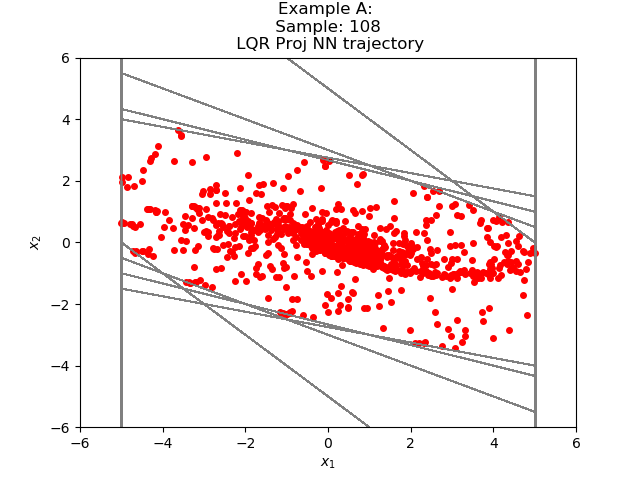

Data behind this chart, as committed beside it:
-3.717343396720062643e+00, -2.463257543538928118e-01
-3.963669091463088989e+00, 4.936146438121795654e-01
-3.470054417848587036e+00, 8.563558161258697510e-01
-2.613698601722717285e+00, 9.349766075611114502e-01
-1.678721904754638672e+00, 8.310115337371826172e-01
-8.477103710174560547e-01, 6.346567273139953613e-01
-2.130536437034606934e-01, 4.153814613819122314e-01
2.023278176784515381e-01, 2.163822054862976074e-01
4.187100231647491455e-01, 6.250609457492828369e-02
4.812161177396774292e-01, -3.929765522480010986e-02
